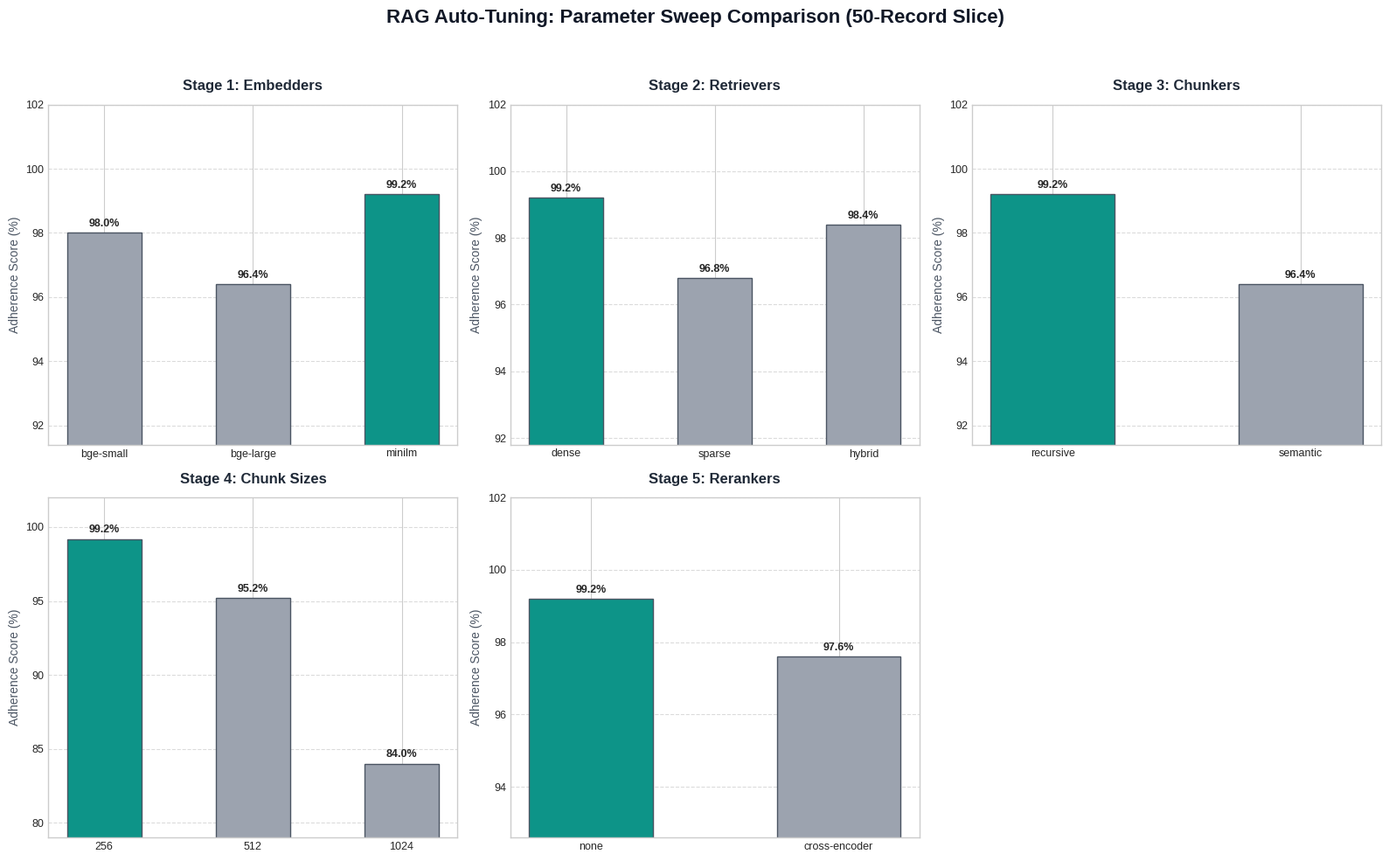
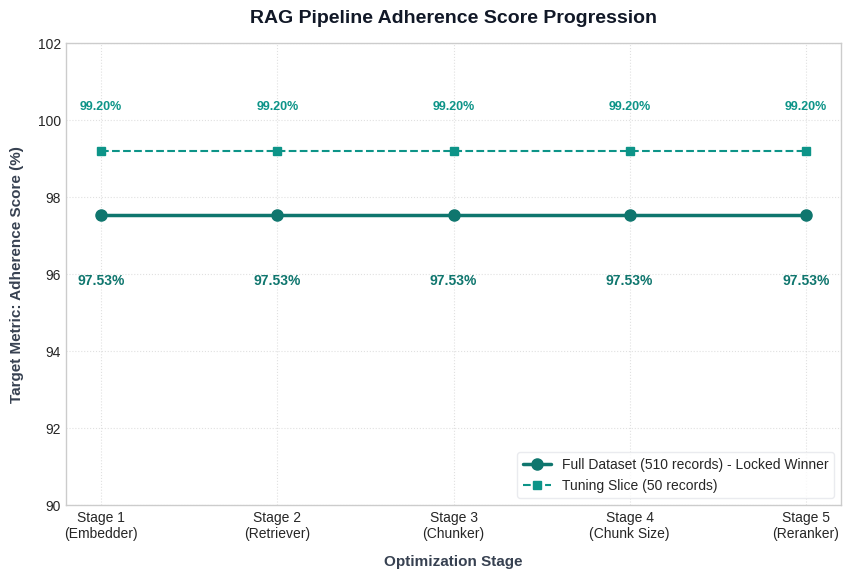

These figures' Python source, in order:
import os
import matplotlib.pyplot as plt
import numpy as np

def generate_charts():
    # Define styles for premium visual aesthetic
    plt.style.use('seaborn-v0_8-whitegrid' if 'seaborn-v0_8-whitegrid' in plt.style.available else 'default')
    
    # 1. Data Definitions from Colab Run
    stages_data = [
        {
            "title": "Stage 1: Embedders",
            "options": ["bge-small", "bge-large", "minilm"],
            "scores": [0.980, 0.964, 0.992],
            "winner": "minilm"
        },
        {
            "title": "Stage 2: Retrievers",
            "options": ["dense", "sparse", "hybrid"],
            "scores": [0.992, 0.968, 0.984],
            "winner": "dense"
        },
        {
            "title": "Stage 3: Chunkers",
            "options": ["recursive", "semantic"],
            "scores": [0.992, 0.964],
            "winner": "recursive"
        },
        {
            "title": "Stage 4: Chunk Sizes",
            "options": ["256", "512", "1024"],
            "scores": [0.992, 0.952, 0.840],
            "winner": "256"
        },
        {
            "title": "Stage 5: Rerankers",
            "options": ["none", "cross-encoder"],
            "scores": [0.992, 0.976],
            "winner": "none"
        }
    ]

    # --- Chart 1: Option Sweeps Comparison (How winners were selected) ---
    fig, axes = plt.subplots(2, 3, figsize=(16, 10))
    axes = axes.flatten()
    
    # Colors for options (Teal for winner, Cool Gray for others)
    color_winner = '#0d9488'
    color_other = '#9ca3af'
    
    for i, stage in enumerate(stages_data):
        ax = axes[i]
        options = stage["options"]
        scores = [s * 100 for s in stage["scores"]]  # Convert to %
        winner = stage["winner"]
        
        # Determine colors for each bar
        colors = [color_winner if opt == winner else color_other for opt in options]
        
        bars = ax.bar(options, scores, color=colors, width=0.5, edgecolor='#4b5563', linewidth=1)
        ax.set_title(stage["title"], fontsize=12, fontweight='bold', pad=12, color='#1f2937')
        ax.set_ylabel("Adherence Score (%)", fontsize=10, color='#4b5563')
        ax.set_ylim(min(scores) - 5, 102)
        
        # Add values on top of bars
        for bar in bars:
            height = bar.get_height()
            ax.annotate(f'{height:.1f}%',
                        xy=(bar.get_x() + bar.get_width() / 2, height),
                        xytext=(0, 3),  # 3 points vertical offset
                        textcoords="offset points",
                        ha='center', va='bottom', fontsize=9, fontweight='semibold')
            
        ax.tick_params(axis='both', which='major', labelsize=9)
        ax.grid(axis='y', linestyle='--', alpha=0.7)
        
    # Hide the 6th subplot space (since we only have 5 stages)
    axes[5].axis('off')
    
    plt.suptitle("RAG Auto-Tuning: Parameter Sweep Comparison (50-Record Slice)", fontsize=16, fontweight='bold', color='#111827', y=0.98)
    plt.tight_layout(rect=[0, 0, 1, 0.95])
    
    # Ensure directory exists and save
    os.makedirs("reports", exist_ok=True)
    comp_path = "reports/cuad_autotune_comparison.png"
    plt.savefig(comp_path, dpi=300, bbox_inches='tight')
    plt.close()
    print(f"Generated comparison chart: {comp_path}")

    # --- Chart 2: Locked Full Dataset Progression Trend ---
    stages_prog = ["Stage 1\n(Embedder)", "Stage 2\n(Retriever)", "Stage 3\n(Chunker)", "Stage 4\n(Chunk Size)", "Stage 5\n(Reranker)"]
    full_dataset_scores = [97.53, 97.53, 97.53, 97.53, 97.53]
    slice_scores = [99.20, 99.20, 99.20, 99.20, 99.20]
    
    plt.figure(figsize=(10, 6))
    
    # Plot progression lines
    plt.plot(stages_prog, full_dataset_scores, marker='o', color='#0f766e', linewidth=2.5, markersize=8, label="Full Dataset (510 records) - Locked Winner")
    plt.plot(stages_prog, slice_scores, marker='s', linestyle='--', color='#0d9488', linewidth=1.5, markersize=6, label="Tuning Slice (50 records)")
    
    plt.title("RAG Pipeline Adherence Score Progression", fontsize=14, fontweight='bold', pad=15, color='#111827')
    plt.xlabel("Optimization Stage", fontsize=11, fontweight='semibold', labelpad=10, color='#374151')
    plt.ylabel("Target Metric: Adherence Score (%)", fontsize=11, fontweight='semibold', labelpad=10, color='#374151')
    plt.ylim(90, 102)
    
    # Annotate values
    for x, y in enumerate(full_dataset_scores):
        plt.text(x, y - 1.5, f"{y:.2f}%", ha='center', va='top', color='#0f766e', fontsize=10, fontweight='bold')
    for x, y in enumerate(slice_scores):
        plt.text(x, y + 1.0, f"{y:.2f}%", ha='center', va='bottom', color='#0d9488', fontsize=9, fontweight='semibold')
        
    plt.legend(loc="lower right", frameon=True, facecolor='white', edgecolor='#e5e7eb')
    plt.grid(True, linestyle=':', alpha=0.6)
    
    prog_path = "reports/cuad_autotune_progression.png"
    plt.savefig(prog_path, dpi=300, bbox_inches='tight')
    plt.close()
    print(f"Generated progression chart: {prog_path}")

if __name__ == '__main__':
    generate_charts()
